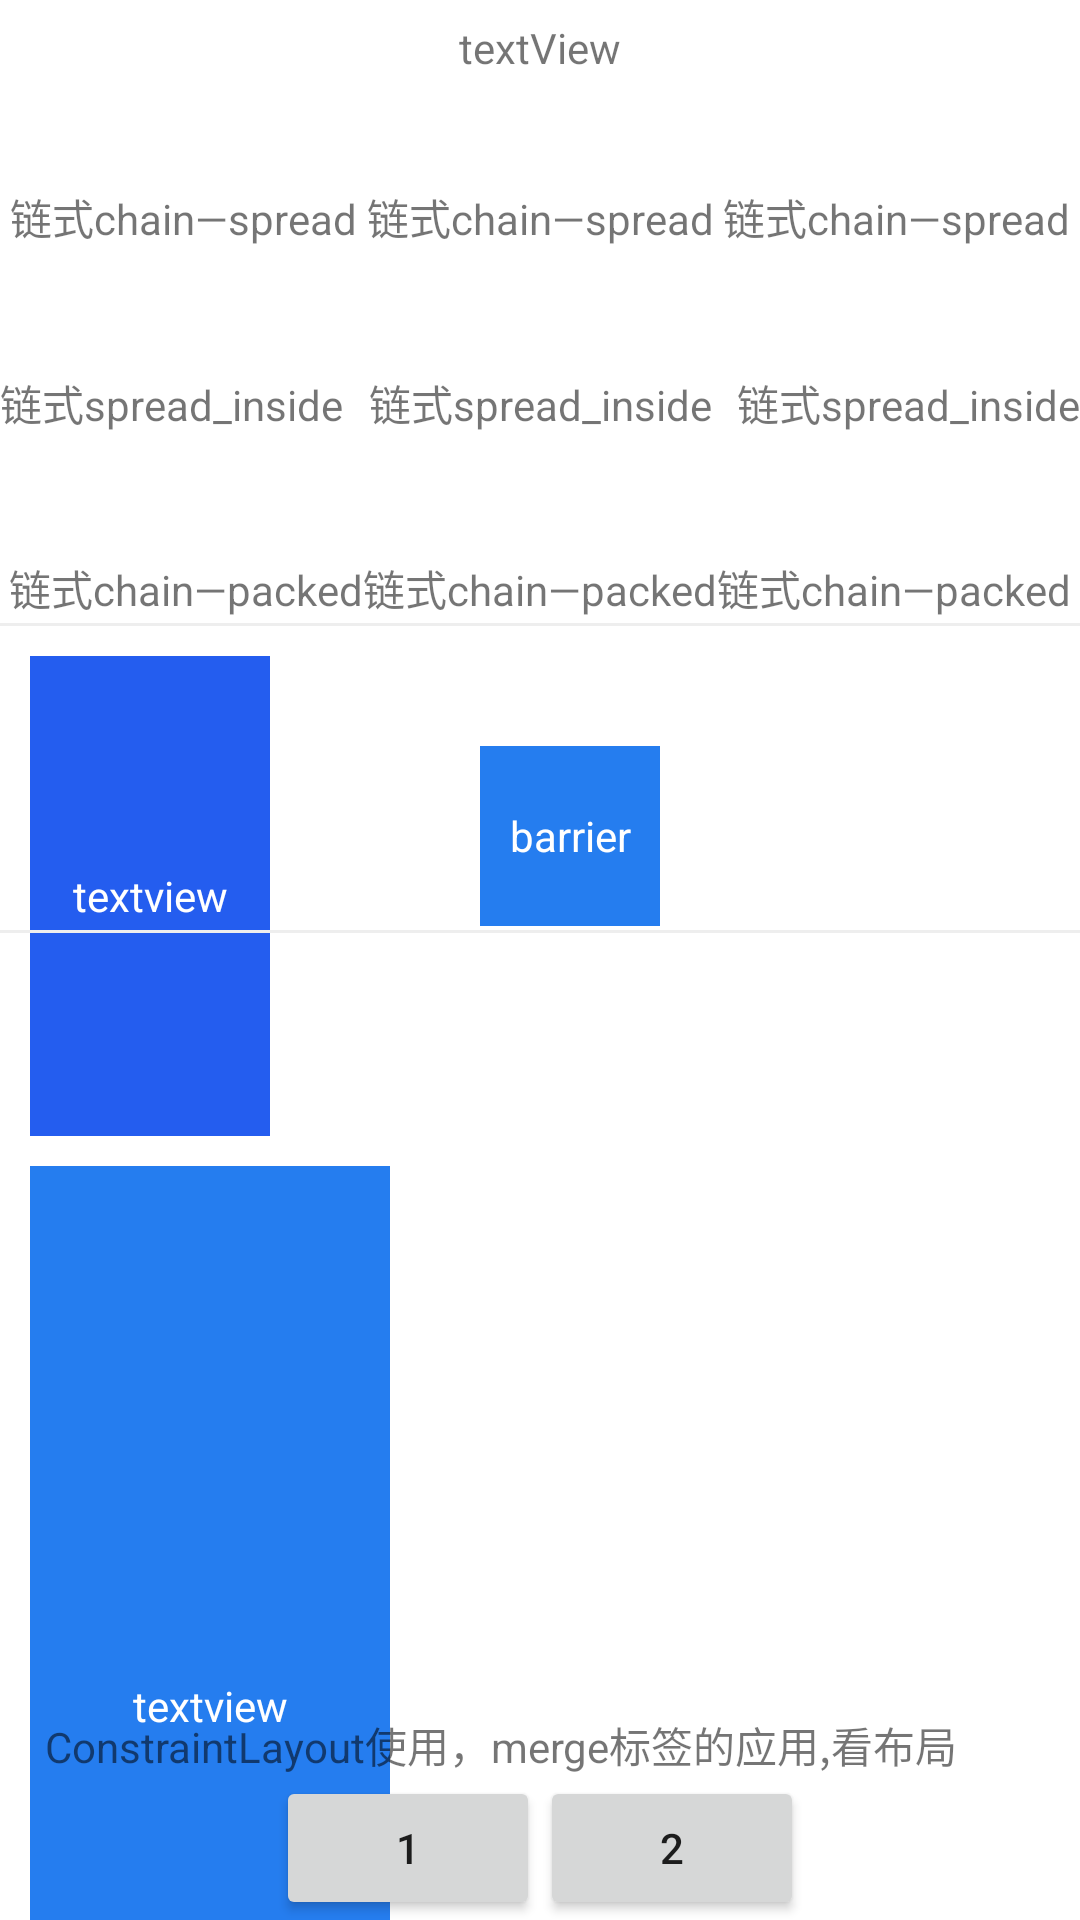

Produce the Android XML layout that renders to this screen, including the resource entries it uses.
<!-- AndroidManifest.xml: application theme AppTheme -->
<!-- res/layout/activity_constraint_layout.xml -->
<?xml version="1.0" encoding="utf-8"?>
<androidx.constraintlayout.widget.ConstraintLayout xmlns:android="http://schemas.android.com/apk/res/android"
    xmlns:app="http://schemas.android.com/apk/res-auto"
    xmlns:tools="http://schemas.android.com/tools"
    android:layout_width="match_parent"
    android:layout_height="match_parent"
    android:background="#fff"
    tools:context=".activity.ConstraintLayoutActivity">

    <TextView
        android:text="链式chain—spread"
        android:id="@+id/tv1"
        app:layout_constraintHorizontal_chainStyle="spread"
        app:layout_constraintVertical_bias="0.1"
        app:layout_constraintTop_toTopOf="parent"
        app:layout_constraintBottom_toBottomOf="parent"
        app:layout_constraintLeft_toLeftOf="parent"
        app:layout_constraintRight_toLeftOf="@+id/tv2"
        android:layout_width="wrap_content"
        android:layout_height="wrap_content"/>
    <TextView
        android:id="@+id/tv2"
        android:layout_width="wrap_content"
        android:layout_height="wrap_content"
        android:text="链式chain—spread"
        app:layout_constraintVertical_bias="0.1"
        app:layout_constraintTop_toTopOf="parent"
        app:layout_constraintBottom_toBottomOf="parent"
        app:layout_constraintLeft_toRightOf="@+id/tv1"
        app:layout_constraintRight_toLeftOf="@+id/tv3"
        />
    <TextView
        app:layout_constraintVertical_bias="0.1"
        app:layout_constraintTop_toTopOf="parent"
        app:layout_constraintBottom_toBottomOf="parent"
        app:layout_constraintRight_toRightOf="parent"
        app:layout_constraintLeft_toRightOf="@+id/tv2"
        android:text="链式chain—spread"
        android:id="@+id/tv3"
        android:layout_width="wrap_content"
        android:layout_height="wrap_content"/>

    <TextView
        android:text="链式spread_inside"
        android:id="@+id/tv4"
        app:layout_constraintHorizontal_chainStyle="spread_inside"
        app:layout_constraintVertical_bias="0.2"
        app:layout_constraintTop_toTopOf="parent"
        app:layout_constraintBottom_toBottomOf="parent"
        app:layout_constraintLeft_toLeftOf="parent"
        app:layout_constraintRight_toLeftOf="@+id/tv5"
        android:layout_width="wrap_content"
        android:layout_height="wrap_content"/>
    <TextView
        android:id="@+id/tv5"
        android:layout_width="wrap_content"
        android:layout_height="wrap_content"
        android:text="链式spread_inside"
        app:layout_constraintVertical_bias="0.2"
        app:layout_constraintTop_toTopOf="parent"
        app:layout_constraintBottom_toBottomOf="parent"
        app:layout_constraintLeft_toRightOf="@+id/tv4"
        app:layout_constraintRight_toLeftOf="@+id/tv6"
        />
    <TextView
        app:layout_constraintVertical_bias="0.2"
        app:layout_constraintTop_toTopOf="parent"
        app:layout_constraintBottom_toBottomOf="parent"
        app:layout_constraintRight_toRightOf="parent"
        app:layout_constraintLeft_toRightOf="@+id/tv5"
        android:text="链式spread_inside"
        android:id="@+id/tv6"
        android:layout_width="wrap_content"
        android:layout_height="wrap_content"/>


    <TextView
        android:text="链式chain—packed"
        android:id="@+id/tv7"
        app:layout_constraintHorizontal_chainStyle="packed"
        app:layout_constraintVertical_bias="0.3"
        app:layout_constraintTop_toTopOf="parent"
        app:layout_constraintBottom_toBottomOf="parent"
        app:layout_constraintLeft_toLeftOf="parent"
        app:layout_constraintRight_toLeftOf="@+id/tv8"
        android:layout_width="wrap_content"
        android:layout_height="wrap_content"/>
    <TextView
        android:id="@+id/tv8"
        android:layout_width="wrap_content"
        android:layout_height="wrap_content"
        android:text="链式chain—packed"
        app:layout_constraintVertical_bias="0.3"
        app:layout_constraintTop_toTopOf="parent"
        app:layout_constraintBottom_toBottomOf="parent"
        app:layout_constraintLeft_toRightOf="@+id/tv7"
        app:layout_constraintRight_toLeftOf="@+id/tv9"
        />
    <TextView
        app:layout_constraintVertical_bias="0.3"
        app:layout_constraintTop_toTopOf="parent"
        app:layout_constraintBottom_toBottomOf="parent"
        app:layout_constraintRight_toRightOf="parent"
        app:layout_constraintLeft_toRightOf="@+id/tv8"
        android:text="链式chain—packed"
        android:id="@+id/tv9"
        android:layout_width="wrap_content"
        android:layout_height="wrap_content"/>


    <View
        android:id="@+id/v1"
        app:layout_constraintLeft_toLeftOf="parent"
        app:layout_constraintVertical_bias="0.325"
        android:layout_width="wrap_content"
        android:layout_height="1dp"
        android:background="#eeeeee"
        app:layout_constraintBottom_toBottomOf="parent"
        app:layout_constraintTop_toTopOf="parent" />

    <TextView
        android:id="@+id/tv10"
        android:text="textview"
        app:layout_constraintTop_toBottomOf="@+id/v1"
        android:layout_marginTop="10dp"
        app:layout_constraintLeft_toLeftOf="parent"
        android:layout_marginStart="10dp"
        android:background="#245def"
        android:layout_width="80dp"
        android:gravity="center"
        android:textColor="#fff"
        app:layout_constraintDimensionRatio="w,2:1"
        android:layout_height="0dp"/>

    <TextView
        android:id="@+id/tv11"
        android:text="textview"
        app:layout_constraintTop_toBottomOf="@+id/tv10"
        android:layout_marginTop="10dp"
        app:layout_constraintLeft_toLeftOf="parent"
        android:layout_marginStart="10dp"
        android:gravity="center"
        android:textColor="#fff"
        android:background="#257def"
        app:layout_constraintDimensionRatio="w,3:1"
        android:layout_width="120dp"
        android:layout_height="0dp"/>

    <androidx.constraintlayout.widget.Barrier
        android:id="@+id/bar"
        app:barrierDirection="end"
        app:constraint_referenced_ids="tv10,tv11"
        android:layout_width="wrap_content"
        android:layout_height="wrap_content"/>

    <TextView
        android:id="@+id/tv12"
        android:text="barrier"
        android:textColor="#fff"
        android:gravity="center"
        app:layout_constraintLeft_toRightOf="@+id/bar"
        app:layout_constraintTop_toBottomOf="@+id/v1"
        android:layout_marginStart="30dp"
        android:layout_marginTop="40dp"
        android:layout_width="60dp"
        app:layout_constraintDimensionRatio="w,1:1"
        android:background="#257def"
        android:layout_height="0dp"/>


    <TextView
        android:id="@+id/tv14"
        app:layout_constraintHeight_default="percent"
        app:layout_constraintHeight_percent="0.05"
        android:text="textView"
        android:gravity="center"
        app:layout_constraintWidth_default="percent"
        android:layout_width="0dp"
        android:layout_height="0dp"/>


    <View
        android:id="@+id/v2"
        app:layout_constraintLeft_toLeftOf="parent"
        app:layout_constraintVertical_bias="0.485"
        android:layout_width="wrap_content"
        android:layout_height="1dp"
        android:background="#eeeeee"
        app:layout_constraintBottom_toBottomOf="parent"
        app:layout_constraintTop_toTopOf="parent" />


    <androidx.constraintlayout.widget.Group
        android:layout_width="wrap_content"
        app:constraint_referenced_ids="tv10,tv1"
        android:layout_height="wrap_content"/>

    <androidx.constraintlayout.widget.Placeholder
        android:id="@+id/pla"
        android:layout_width="100dp"
        android:layout_height="100dp"
        android:layout_marginLeft="180dp"
        app:layout_constraintBottom_toBottomOf="parent"
        app:layout_constraintLeft_toLeftOf="parent"
        app:layout_constraintTop_toTopOf="parent"
        app:layout_constraintVertical_bias="0.795" />

    <androidx.constraintlayout.widget.ConstraintLayout
        app:layout_constraintBottom_toBottomOf="parent"
        android:layout_width="match_parent"
        android:layout_height="wrap_content">

        <include layout="@layout/test_merge"
            />

    </androidx.constraintlayout.widget.ConstraintLayout>



</androidx.constraintlayout.widget.ConstraintLayout>
<!-- res/layout/test_merge.xml (included above) -->
<?xml version="1.0" encoding="utf-8"?>
<merge xmlns:android="http://schemas.android.com/apk/res/android"
    xmlns:tools="http://schemas.android.com/tools"
    xmlns:app="http://schemas.android.com/apk/res-auto"
    android:layout_width="match_parent"
    android:layout_height="match_parent"
    tools:parentTag="androidx.constraintlayout.widget.ConstraintLayout">


    <TextView
        android:id="@+id/tv_merge"
        android:text="ConstraintLayout使用，merge标签的应用,看布局"
        android:layout_height="wrap_content"
        android:layout_marginStart="15dp"
        app:layout_constraintTop_toTopOf="parent"
        app:layout_constraintLeft_toLeftOf= "parent"
        android:layout_width="match_parent"/>

    <Button
        android:id="@+id/btn1"
        android:layout_width="wrap_content"
        android:layout_height="wrap_content"
        android:text="1"
        app:layout_constraintHorizontal_chainStyle="packed"
        app:layout_constraintLeft_toLeftOf="parent"
        app:layout_constraintRight_toLeftOf="@+id/btn2"
        app:layout_constraintTop_toBottomOf="@+id/tv_merge" />

    <Button
        android:id="@+id/btn2"
        android:layout_width="wrap_content"
        android:layout_height="wrap_content"
        android:text="2"
        app:layout_constraintLeft_toRightOf="@+id/btn1"
        app:layout_constraintRight_toRightOf="parent"
        app:layout_constraintTop_toBottomOf="@+id/tv_merge"
        />
</merge>
<!-- resources referenced by this layout -->
<resources>
  <style name="AppTheme" parent="Theme.AppCompat.Light.DarkActionBar">
          
          <item name="colorPrimary">@color/colorPrimary</item>
          <item name="colorPrimaryDark">#ffffff</item>
          <item name="colorAccent">@color/colorAccent</item>
          <item name="windowActionBar">false</item>
          <item name="windowNoTitle">true</item>
          <item name="colorSecondary">@color/colorAccent</item>
          <item name="android:colorBackground">#ffffff</item>
          <item name="colorError">@color/colorAccent</item>
  
          
          <item name="colorPrimaryVariant">@color/colorPrimary</item>
          <item name="colorSecondaryVariant">@color/colorPrimary</item>
          <item name="colorSurface">#ffffff</item>
          <item name="colorOnPrimary">@color/colorPrimary</item>
          <item name="colorOnSecondary">@color/colorAccent</item>
          <item name="colorOnBackground">#ffffff</item>
          <item name="colorOnError">@color/colorAccent</item>
          <item name="colorOnSurface">@color/colorAccent</item>
          <item name="scrimBackground">#ffffff</item>
          <item name="textAppearanceHeadline1">@style/TextAppearance.MaterialComponents.Headline1</item>
          <item name="textAppearanceHeadline2">@style/TextAppearance.MaterialComponents.Headline2</item>
          <item name="textAppearanceHeadline3">@style/TextAppearance.MaterialComponents.Headline3</item>
          <item name="textAppearanceHeadline4">@style/TextAppearance.MaterialComponents.Headline4</item>
          <item name="textAppearanceHeadline5">@style/TextAppearance.MaterialComponents.Headline5</item>
          <item name="textAppearanceHeadline6">@style/TextAppearance.MaterialComponents.Headline6</item>
          <item name="textAppearanceSubtitle1">@style/TextAppearance.MaterialComponents.Subtitle1</item>
          <item name="textAppearanceSubtitle2">@style/TextAppearance.MaterialComponents.Subtitle2</item>
          <item name="textAppearanceBody1">@style/TextAppearance.MaterialComponents.Body1</item>
          <item name="textAppearanceBody2">@style/TextAppearance.MaterialComponents.Body2</item>
          <item name="textAppearanceCaption">@style/TextAppearance.MaterialComponents.Caption</item>
          <item name="textAppearanceButton">@style/TextAppearance.MaterialComponents.Button</item>
          <item name="textAppearanceOverline">@style/TextAppearance.MaterialComponents.Overline</item>
      </style>
  <!-- not gathered from this repository: default colours our renderer supplied (Android Studio template values) -->
  <color name="colorPrimary">#FF6200EE</color>
  <color name="colorAccent">#FF03DAC5</color>
</resources>
